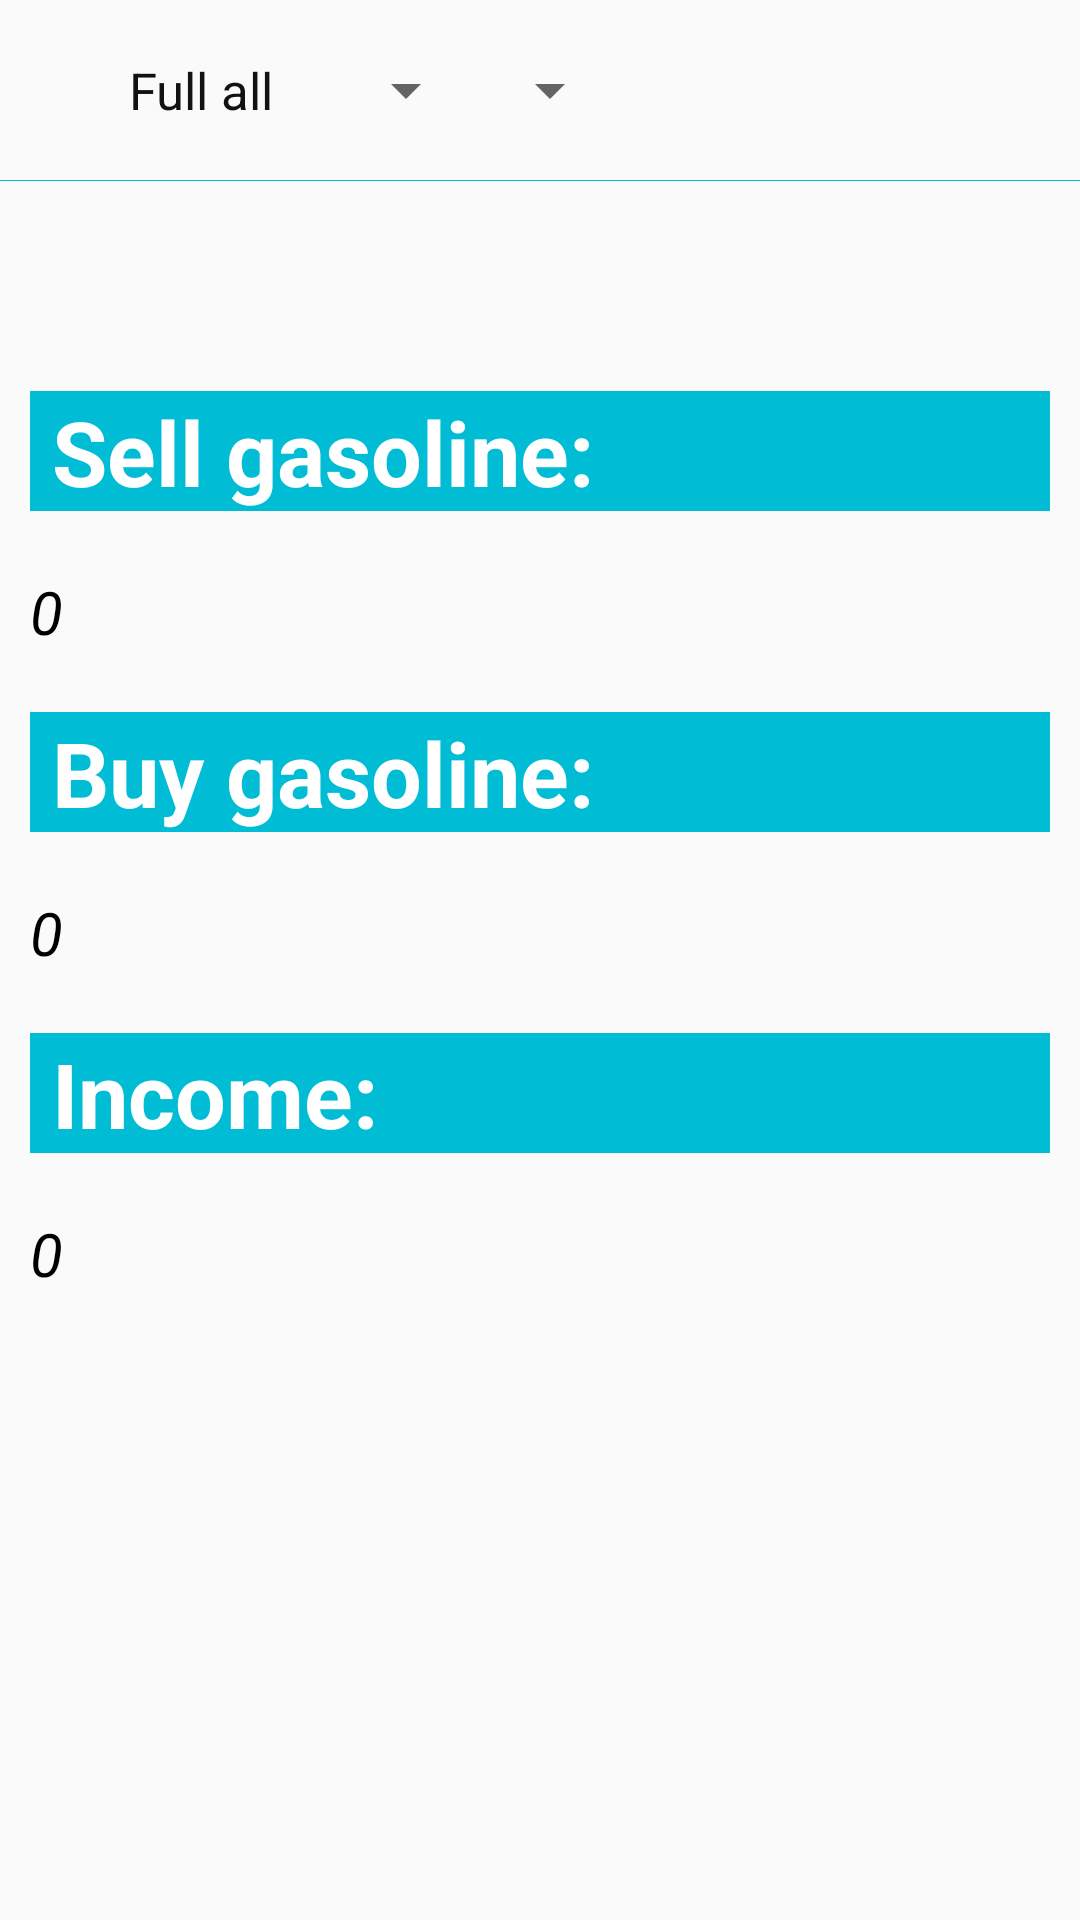

Write the Android layout XML for this screen, with the resource values it uses.
<!-- AndroidManifest.xml: application theme AppTheme -->
<!-- res/layout/fragment_thongke.xml -->
<?xml version="1.0" encoding="utf-8"?>
<LinearLayout xmlns:android="http://schemas.android.com/apk/res/android"
    xmlns:app="http://schemas.android.com/apk/res-auto"
    xmlns:tools="http://schemas.android.com/tools"
    android:orientation="vertical"
    android:layout_width="match_parent"
    android:layout_height="match_parent">

    <LinearLayout
        android:gravity="left"
        android:orientation="horizontal"
        android:layout_width="match_parent"
        android:layout_height="wrap_content">

        <TextView
            android:id="@+id/tongket"
            android:gravity="center"
            android:textSize="17dp"
            android:textColor="#121212"
            android:text="Full all"
            android:layout_marginLeft="43dp"
            android:layout_marginRight="20dp"
            android:layout_width="wrap_content"
            android:layout_height="match_parent"/>

        <Spinner
            android:id="@+id/spinner_months"
            android:layout_width="wrap_content"
            android:layout_height="60dp"/>

        <Spinner
            android:id="@+id/spinner_years"
            android:layout_width="wrap_content"
            android:layout_height="60dp"/>


    </LinearLayout>

    <TextView
        android:layout_width="match_parent"
        android:layout_height="0.1dp"
        android:background="#00bcd4"/>



    <TextView
        android:textColor="@android:color/transparent"
        android:id="@+id/ngay"
        android:layout_width="match_parent"
        android:layout_height="60dp"/>

    <TextView
        android:layout_width="match_parent"
        android:layout_height="40dp"
        android:text=" Sell gasoline:"
        android:textSize="30dp"
        android:textColor="#fff"
        android:textStyle="bold"
        android:background="#00bcd4"
        android:layout_margin="10dp"/>

    <TextView
        android:text="0"
        android:textColor="#000000"
        android:textStyle="italic"
        android:id="@+id/khoangthu"
        android:layout_width="match_parent"
        android:layout_height="wrap_content"
        android:layout_margin="10dp"
        android:textSize="20dp"/>

    <TextView
        android:layout_width="match_parent"
        android:layout_height="40dp"
        android:text=" Buy gasoline:"
        android:textSize="30dp"
        android:textColor="#fff"
        android:textStyle="bold"
        android:background="#00bcd4"
        android:layout_margin="10dp"/>

    <TextView
        android:text="0"
        android:textColor="#000000"
        android:textSize="20dp"
        android:layout_margin="10dp"
        android:textStyle="italic"
        android:id="@+id/khoangchi"
        android:layout_width="match_parent"
        android:layout_height="wrap_content"/>

    <TextView
        android:layout_width="match_parent"
        android:layout_height="40dp"
        android:text=" Income:"
        android:textSize="30dp"
        android:textColor="#fff"
        android:textStyle="bold"
        android:background="#00bcd4"
        android:layout_margin="10dp"/>

    <TextView
        android:text="0"
        android:textColor="#000000"
        android:textStyle="italic"
        android:textSize="20dp"
        android:layout_margin="10dp"
        android:id="@+id/candoi"
        android:layout_width="match_parent"
        android:layout_height="wrap_content"/>

</LinearLayout>
<!-- resources referenced by this layout -->
<resources>
  <style name="AppTheme" parent="Theme.AppCompat.Light.DarkActionBar">
          
          <item name="colorPrimary">@color/colorPrimary</item>
          <item name="colorPrimaryDark">#00BCD4</item>
          <item name="colorAccent">#00BCD4</item>
      </style>
  <!-- not gathered from this repository: default colours our renderer supplied (Android Studio template values) -->
  <color name="colorPrimary">#FF6200EE</color>
</resources>
